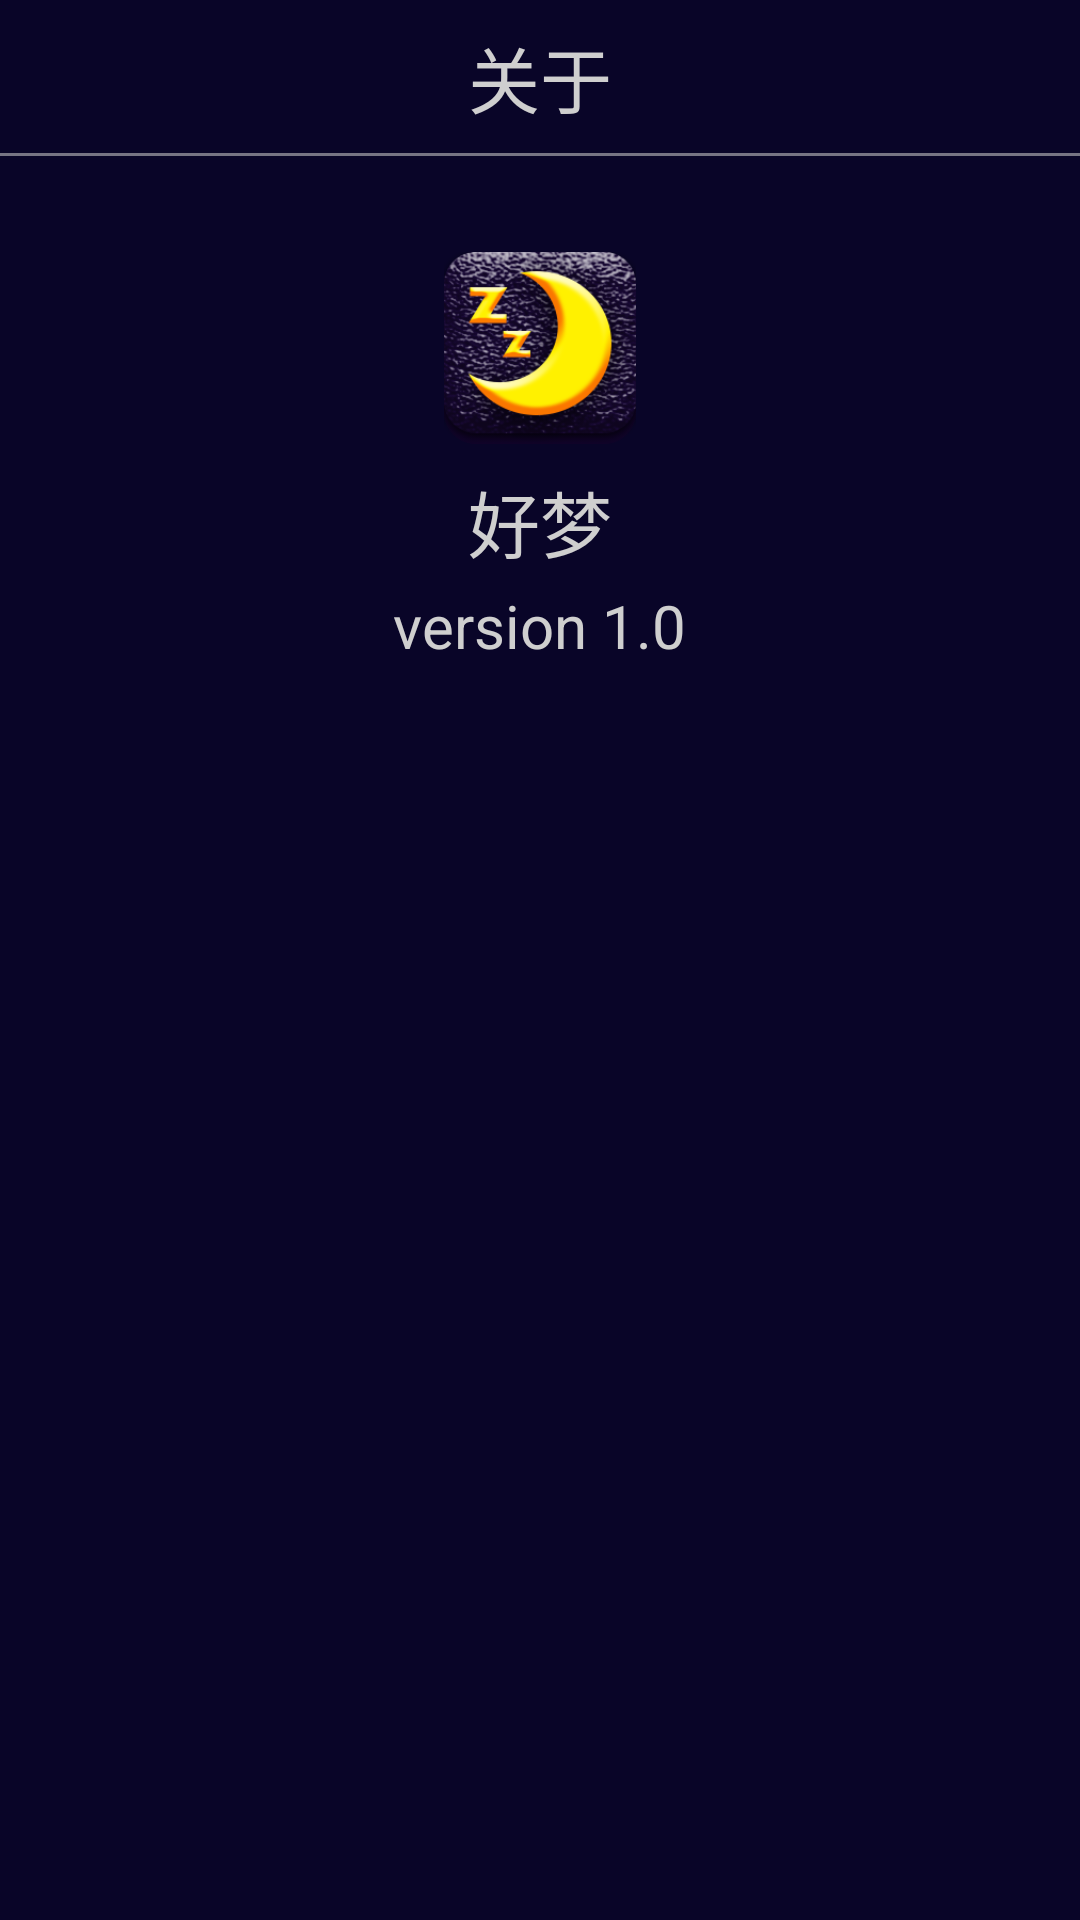

Layout XML and referenced resources for this Android screen:
<!-- AndroidManifest.xml: application theme android:Theme.Holo.Light.NoActionBar -->
<!-- res/layout/about_activity.xml -->
<?xml version="1.0" encoding="utf-8"?>
<LinearLayout xmlns:android="http://schemas.android.com/apk/res/android"
    android:layout_width="match_parent"
    android:layout_height="match_parent"
    android:background="@drawable/content_bg"
    android:orientation="vertical" >

    <LinearLayout
        android:layout_width="match_parent"
        android:layout_height="wrap_content"
        android:background="@drawable/top_bg"
        android:gravity="center"
        android:orientation="vertical" >

        <TextView
            android:id="@+id/top_title"
            android:layout_width="wrap_content"
            android:layout_height="wrap_content"
            android:layout_margin="8dp"
            android:text="关于"
            android:textColor="#cfcfcf"
            android:textSize="24sp" />

        <ImageView
            android:layout_width="match_parent"
            android:layout_height="1dp"
            android:background="#777584" />
    </LinearLayout>

    <ImageView
        android:layout_width="64dp"
        android:layout_height="64dp"
        android:layout_gravity="center_horizontal"
        android:layout_marginTop="32dp"
        android:src="@drawable/icon_moon" />

    <TextView
        android:layout_width="wrap_content"
        android:layout_height="wrap_content"
        android:layout_gravity="center_horizontal"
        android:layout_marginTop="8dp"
        android:text="@string/app_name"
        android:textColor="@color/textcolor"
        android:textSize="24sp" />

    <TextView
        android:layout_width="wrap_content"
        android:layout_height="wrap_content"
        android:layout_gravity="center_horizontal"
        android:layout_marginTop="4dp"
        android:text="version 1.0"
        android:textColor="@color/textcolor"
        android:textSize="20sp" />

</LinearLayout>
<!-- resources referenced by this layout -->
<resources>
  <color name="textcolor">#cfcfcf</color>
  <!-- drawable content_bg (drawable) -->
  <?xml version="1.0" encoding="utf-8"?>
  <shape xmlns:android="http://schemas.android.com/apk/res/android" >
      
      <solid android:color="#090528"/>
  
  </shape>
  <!-- drawable icon_moon: png bitmap (drawable-xxhdpi, 53470 bytes) -->
  <string name="app_name">好梦</string>
</resources>
